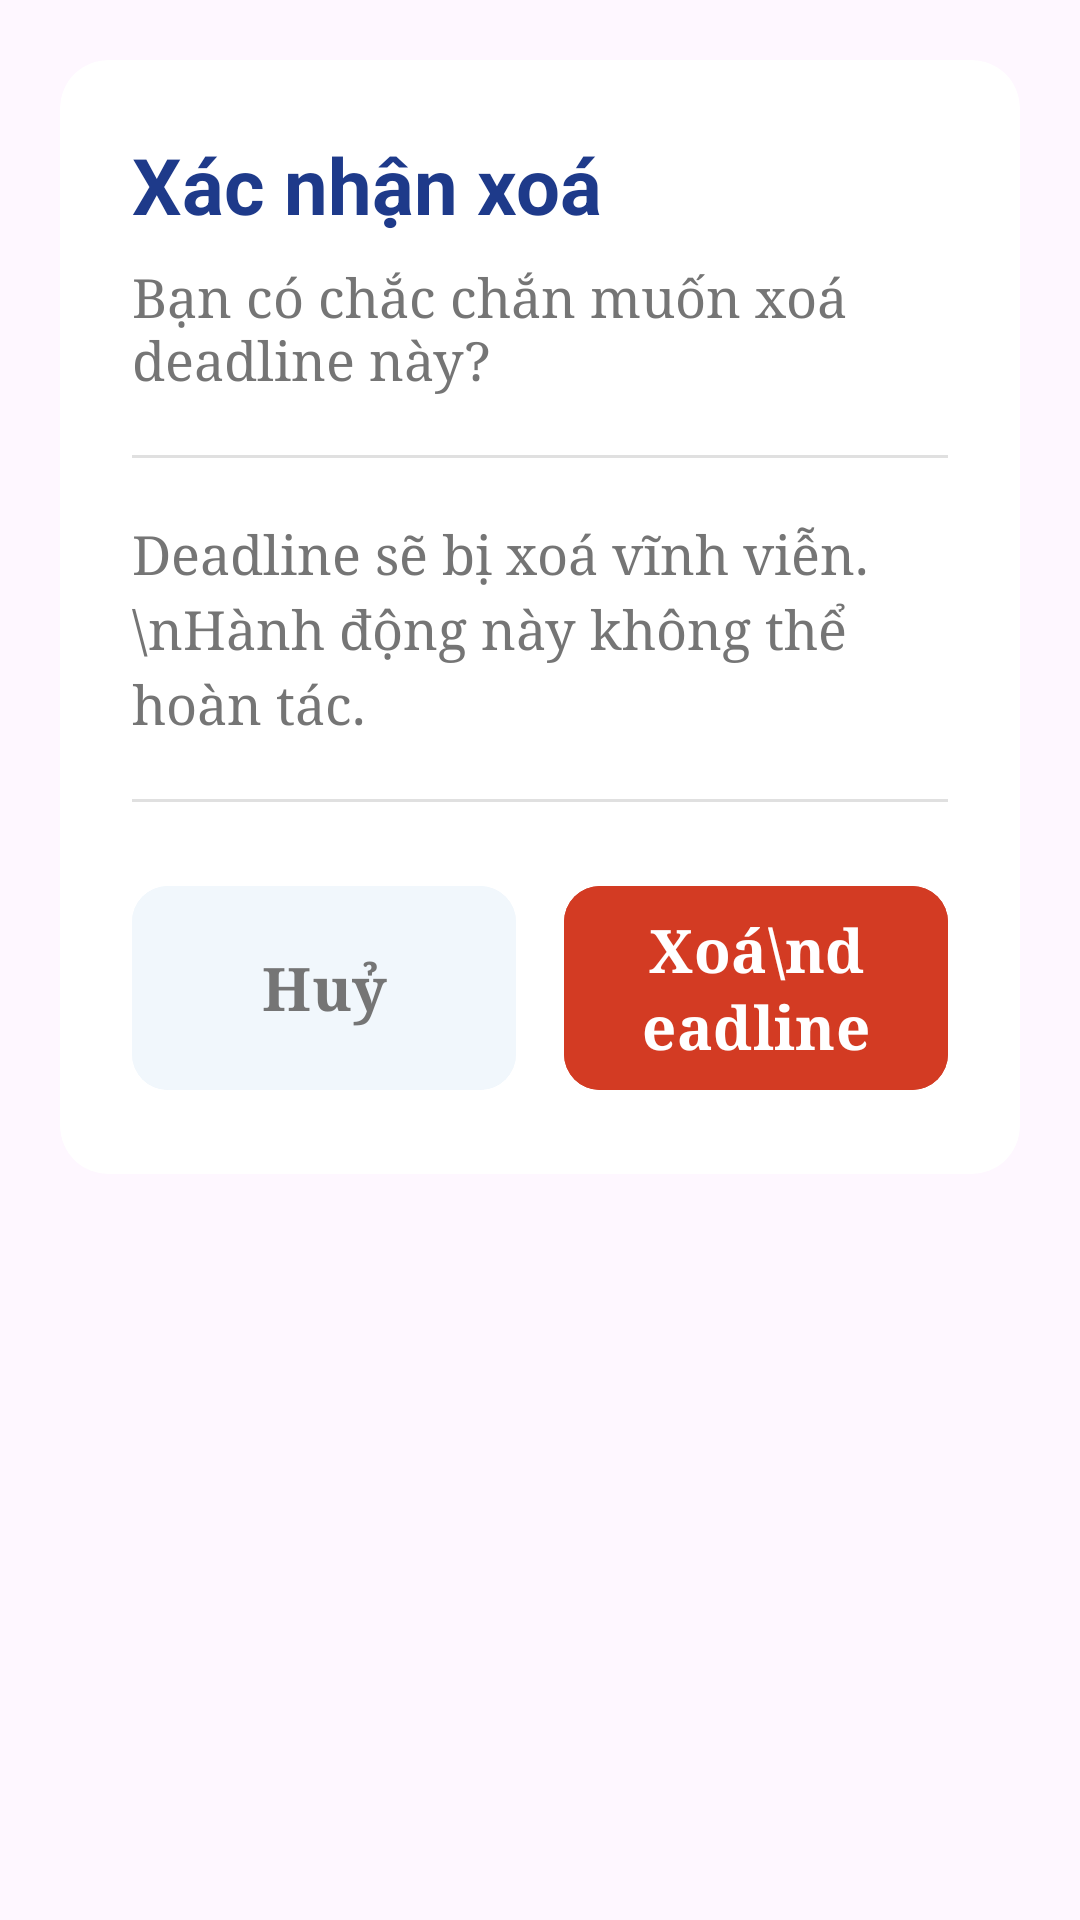

Android layout source for this screen:
<!-- AndroidManifest.xml: application theme Theme.Studezy -->
<!-- res/layout/dialog_clean_deadline.xml -->
<?xml version="1.0" encoding="utf-8"?>

<LinearLayout xmlns:android="http://schemas.android.com/apk/res/android"
    xmlns:app="http://schemas.android.com/apk/res-auto"
    android:layout_width="match_parent"
    android:layout_height="wrap_content"
    android:background="@android:color/transparent"
    android:padding="20dp"
    android:orientation="vertical">

    <androidx.cardview.widget.CardView
        android:layout_width="match_parent"
        android:layout_height="wrap_content"
        app:cardBackgroundColor="#FFFFFF"
        app:cardCornerRadius="16dp"
        app:cardElevation="0dp">

        <LinearLayout
            android:layout_width="match_parent"
            android:layout_height="wrap_content"
            android:orientation="vertical"
            android:padding="24dp">

            <TextView
                android:id="@+id/tv_title"
                android:layout_width="match_parent"
                android:layout_height="wrap_content"
                android:text="Xác nhận xoá"
                android:textColor="#1E3A8A"
                android:textSize="26sp"
                android:textStyle="bold" />

            <TextView
                android:id="@+id/tv_subtitle"
                android:layout_width="match_parent"
                android:layout_height="wrap_content"
                android:layout_marginTop="8dp"
                android:fontFamily="serif"
                android:text="Bạn có chắc chắn muốn xoá deadline này?"
                android:textColor="#757575"
                android:textSize="18sp" />

            <View
                android:layout_width="match_parent"
                android:layout_height="1dp"
                android:layout_marginTop="20dp"
                android:layout_marginBottom="20dp"
                android:background="#E0E0E0" />

            <TextView
                android:id="@+id/tv_description"
                android:layout_width="match_parent"
                android:layout_height="wrap_content"
                android:fontFamily="serif"
                android:lineSpacingExtra="4dp"
                android:text="Deadline sẽ bị xoá vĩnh viễn.\nHành động này không thể hoàn tác."
                android:textColor="#757575"
                android:textSize="18sp" />

            <View
                android:layout_width="match_parent"
                android:layout_height="1dp"
                android:layout_marginTop="20dp"
                android:layout_marginBottom="24dp"
                android:background="#E0E0E0" />

            <LinearLayout
                android:layout_width="match_parent"
                android:layout_height="wrap_content"
                android:orientation="horizontal"
                android:baselineAligned="false"
                android:weightSum="2">

                <com.google.android.material.button.MaterialButton
                    android:id="@+id/btn_cancel"
                    android:layout_width="0dp"
                    android:layout_height="76dp"
                    android:layout_marginEnd="8dp"
                    android:layout_weight="1"
                    android:backgroundTint="#F1F7FC"
                    android:fontFamily="serif"
                    android:text="Huỷ"
                    android:textAllCaps="false"
                    android:textColor="#757575"
                    android:textSize="20sp"
                    android:textStyle="bold"
                    app:cornerRadius="12dp"
                    app:strokeWidth="0dp" />

                <com.google.android.material.button.MaterialButton
                    android:id="@+id/btn_delete"
                    android:layout_width="0dp"
                    android:layout_height="76dp"
                    android:layout_marginStart="8dp"
                    android:layout_weight="1"
                    android:backgroundTint="#D33B23"
                    android:fontFamily="serif"
                    android:lineSpacingExtra="2dp"
                    android:text="Xoá\ndeadline"
                    android:textAllCaps="false"
                    android:textColor="#FFFFFF"
                    android:textSize="20sp"
                    android:textStyle="bold"
                    app:cornerRadius="12dp" />

            </LinearLayout>
        </LinearLayout>
    </androidx.cardview.widget.CardView>
</LinearLayout>
<!-- resources referenced by this layout -->
<resources>
  <style name="Theme.Studezy" parent="Base.Theme.Studezy" />
  <style name="Base.Theme.Studezy" parent="Theme.Material3.DayNight.NoActionBar">
          
          
      </style>
</resources>
